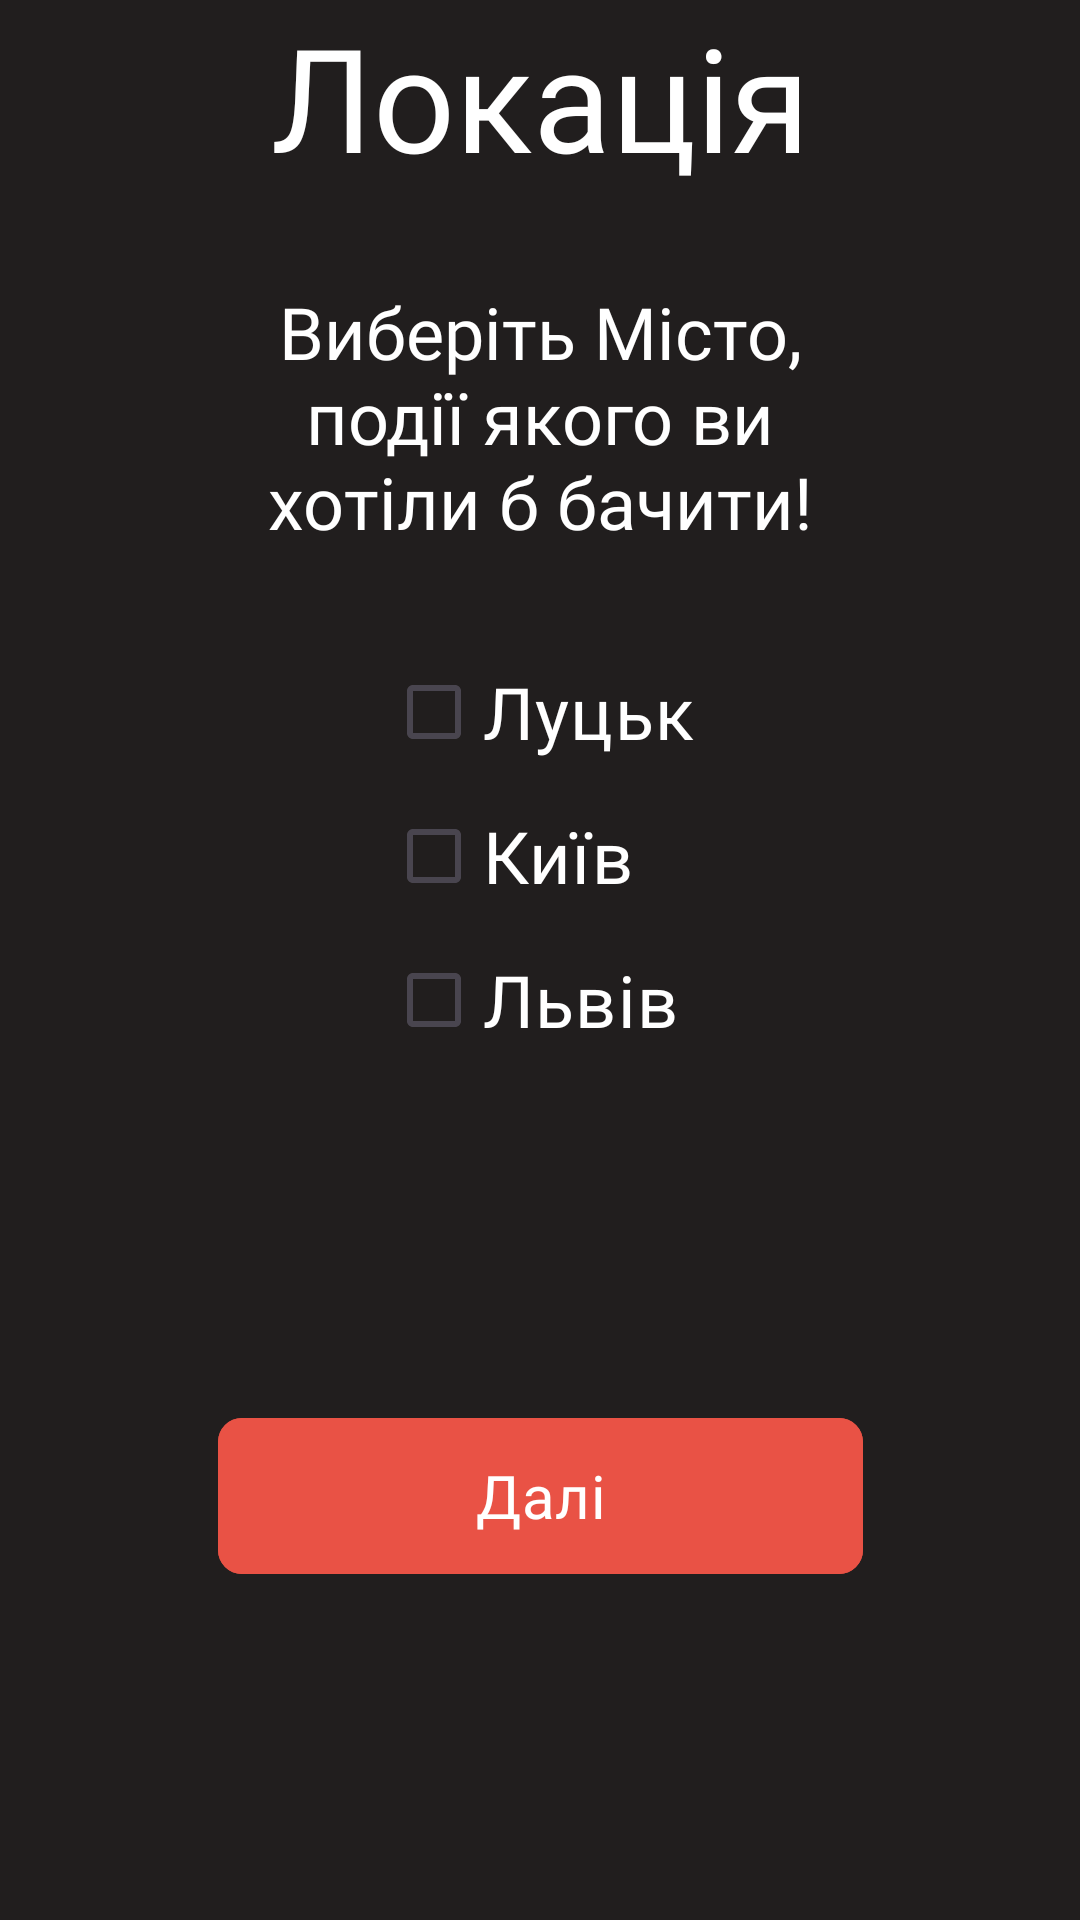

Write the Android layout XML for this screen, with the resource values it uses.
<!-- AndroidManifest.xml: application theme Theme.MamutRahal -->
<!-- res/layout/fragment_set_city.xml -->
<?xml version="1.0" encoding="utf-8"?>
<androidx.constraintlayout.widget.ConstraintLayout xmlns:android="http://schemas.android.com/apk/res/android"
    xmlns:tools="http://schemas.android.com/tools"
    android:layout_width="match_parent"
    android:layout_height="match_parent"
    xmlns:app="http://schemas.android.com/apk/res-auto"
    tools:context=".SetCityFragment">

    <TextView
        android:id="@+id/text"
        android:layout_width="wrap_content"
        android:layout_height="wrap_content"

        android:fontFamily="@font/montserrat"
        android:textColor="#FFF"
        android:textSize="48dp"
        android:text="Локація"
        android:textAlignment="center"

        app:layout_constraintTop_toTopOf="parent"
        app:layout_constraintLeft_toLeftOf="parent"
        app:layout_constraintRight_toRightOf="parent"
        app:layout_constraintBottom_toTopOf="@id/cityTypeText"/>

    <TextView
        android:id="@+id/cityTypeText"
        android:layout_width="200dp"
        android:layout_height="wrap_content"

        android:fontFamily="@font/montserrat_medium"
        android:textColor="#FFF"
        android:textSize="24dp"
        android:text="Виберіть Місто, події якого ви хотіли б бачити!"
        android:textAlignment="center"

        android:layout_marginTop="30dp"

        app:layout_constraintTop_toBottomOf="@id/text"
        app:layout_constraintBottom_toTopOf="@id/checkLayout"
        app:layout_constraintLeft_toLeftOf="parent"
        app:layout_constraintRight_toRightOf="parent"/>

    <LinearLayout
        android:id="@+id/checkLayout"
        android:layout_width="wrap_content"
        android:layout_height="wrap_content"

        android:layout_marginTop="30dp"

        app:layout_constraintTop_toBottomOf="@id/cityTypeText"
        app:layout_constraintLeft_toLeftOf="parent"
        app:layout_constraintRight_toRightOf="parent"
        android:orientation="vertical">

        <CheckBox
            android:id="@+id/lutsk"
            android:layout_width="wrap_content"
            android:layout_height="wrap_content"

            android:buttonTint="#E95245"

            android:textSize="24sp"
            android:fontFamily="@font/montserrat"
            android:text="Луцьк"
            android:textColor="#FFF"/>

        <CheckBox
            android:id="@+id/kyiv"
            android:layout_width="wrap_content"
            android:layout_height="wrap_content"

            android:buttonTint="#E95245"

            android:textSize="24sp"
            android:fontFamily="@font/montserrat"
            android:text="Київ"
            android:textColor="#FFF"/>

        <CheckBox
            android:id="@+id/lviv"
            android:layout_width="wrap_content"
            android:layout_height="wrap_content"

            android:buttonTint="#E95245"

            android:textSize="24sp"
            android:fontFamily="@font/montserrat"
            android:text="Львів"
            android:textColor="#FFF"/>

    </LinearLayout>

    <com.google.android.material.button.MaterialButton
        android:id="@+id/nextButton"

        android:layout_width="215dp"
        android:layout_height="60dp"

        app:layout_constraintLeft_toLeftOf="parent"
        app:layout_constraintRight_toRightOf="parent"
        app:layout_constraintTop_toBottomOf="@id/checkLayout"
        app:layout_constraintBottom_toBottomOf="parent"

        android:backgroundTint="#E95245"
        android:textColor="#FFF"

        android:fontFamily="@font/montserrat"
        android:text="Далі"
        android:textAlignment="center"
        android:textSize="20dp"

        app:cornerRadius="8dp" />

</androidx.constraintlayout.widget.ConstraintLayout>
<!-- resources referenced by this layout -->
<resources>
  <style name="Theme.MamutRahal" parent="Base.Theme.MamutRahal" />
  <style name="Base.Theme.MamutRahal" parent="Theme.Material3.DayNight.NoActionBar">
          <item name="android:colorControlHighlight">#000</item>
          <item name="colorPrimary">#000</item>
          <item name="android:background">#211E1E</item>
      </style>
</resources>
